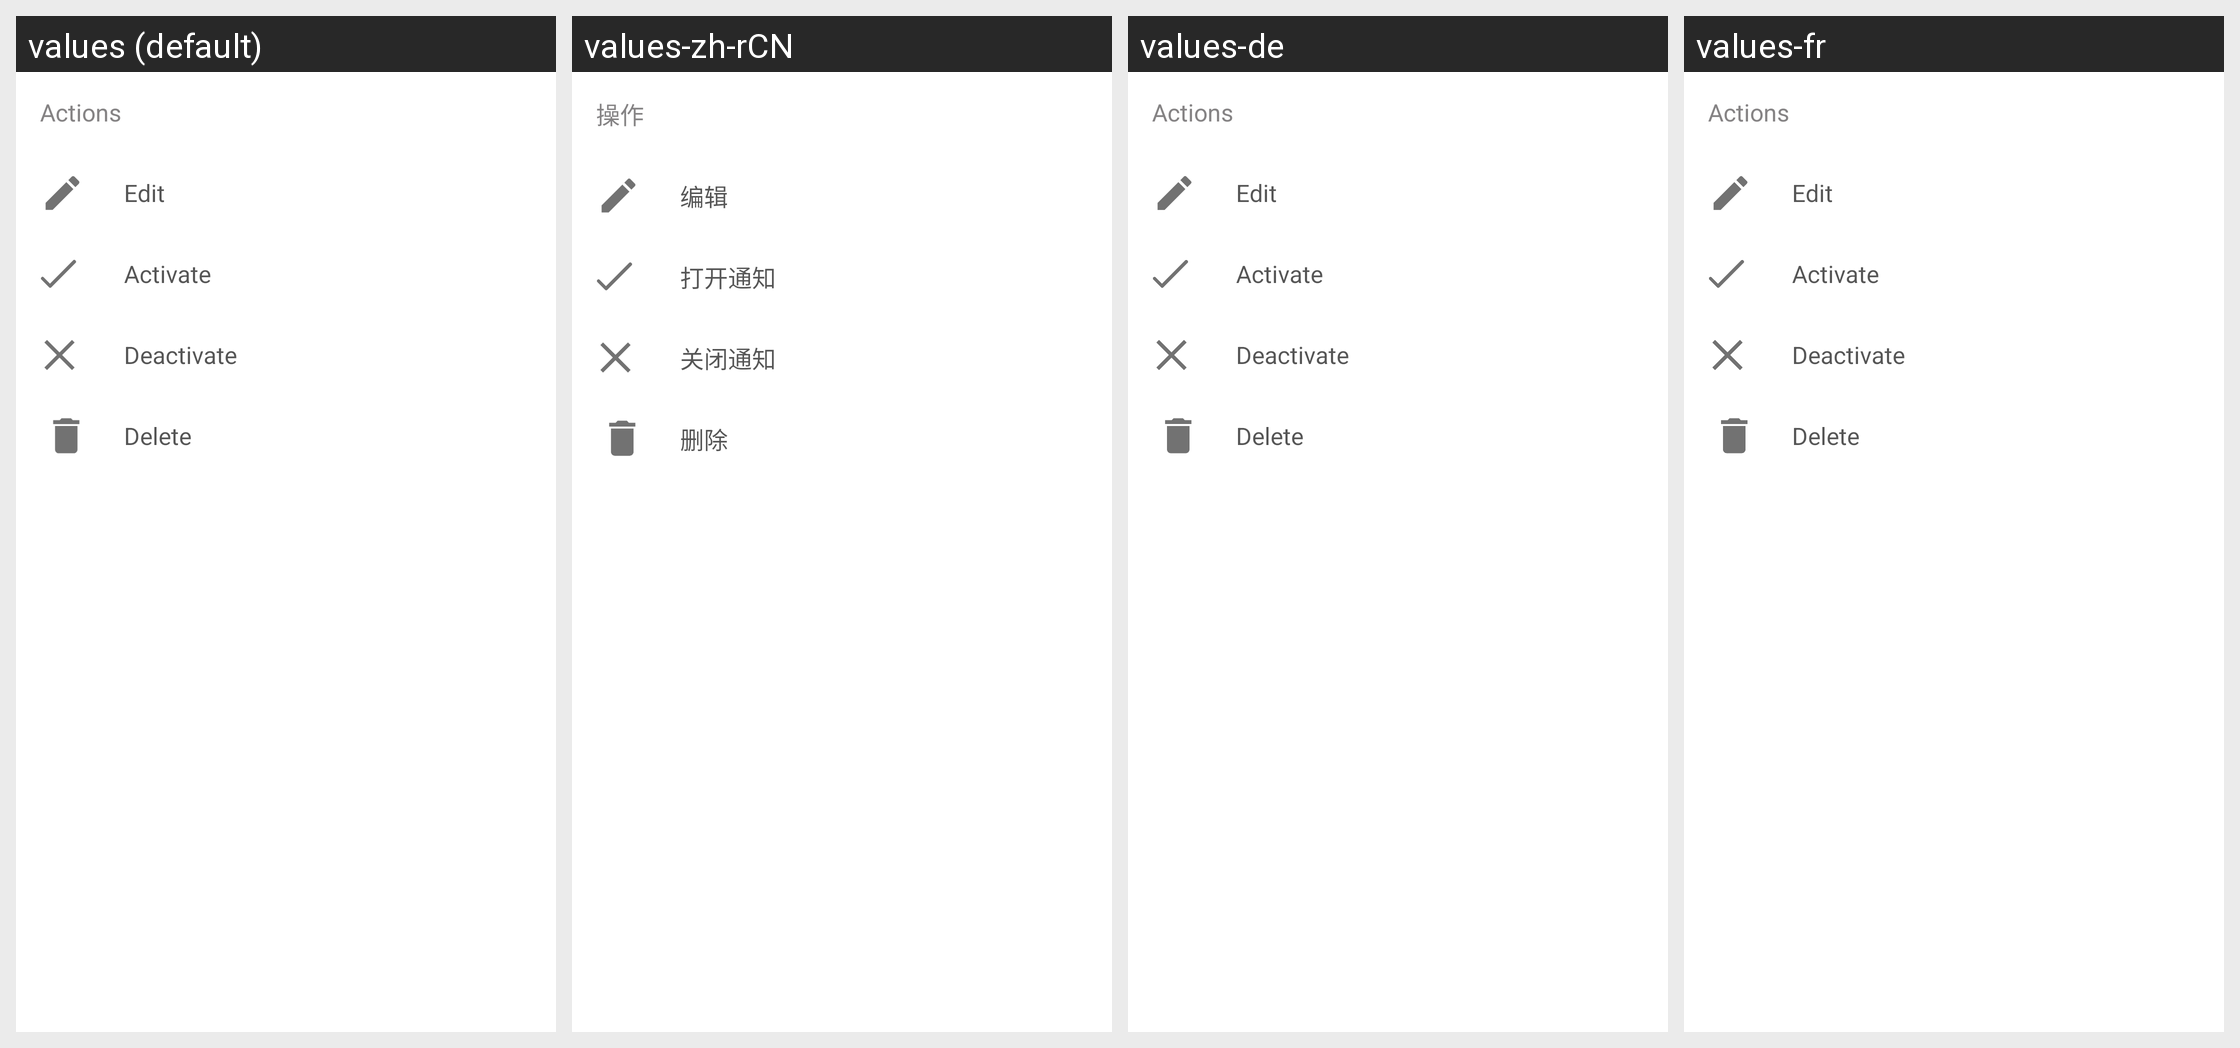

The Android screen above is rendered under several locales of the same app. Produce the string resources it draws, with the default and per-locale values.
Android screen res/layout/setting_notification_bottom_dialog_layout.xml rendered under 4 locales, left to right: values (default), values-zh-rCN, values-de, values-fr. Device: Nexus 5 (rendered at 1080×1920; each locale shown at half size, 540×960, under a caption strip naming it); theme NevoTheme.
Other locales in the repository, not shown: values-zh-rTW.
Strings drawn on this screen, with the default value and each locale's value (text and hints the layout hard-codes, and strings that could not be matched under every locale, appear in the picture but are not listed):

snack_title
  values: Actions
  values-zh-rCN: 操作
  values-de: Actions
  values-fr: Actions

edit_notification_item_name
  values: Edit
  values-zh-rCN: 编辑
  values-de: Edit
  values-fr: Edit

settings_notifications_active_button_tv
  values: Activate
  values-zh-rCN: 打开通知
  values-de: Activate
  values-fr: Activate

settings_notifications_inactive_button_tv
  values: Deactivate
  values-zh-rCN: 关闭通知
  values-de: Deactivate
  values-fr: Deactivate

edit_notification_delete_item
  values: Delete
  values-zh-rCN: 删除
  values-de: Delete
  values-fr: Delete
